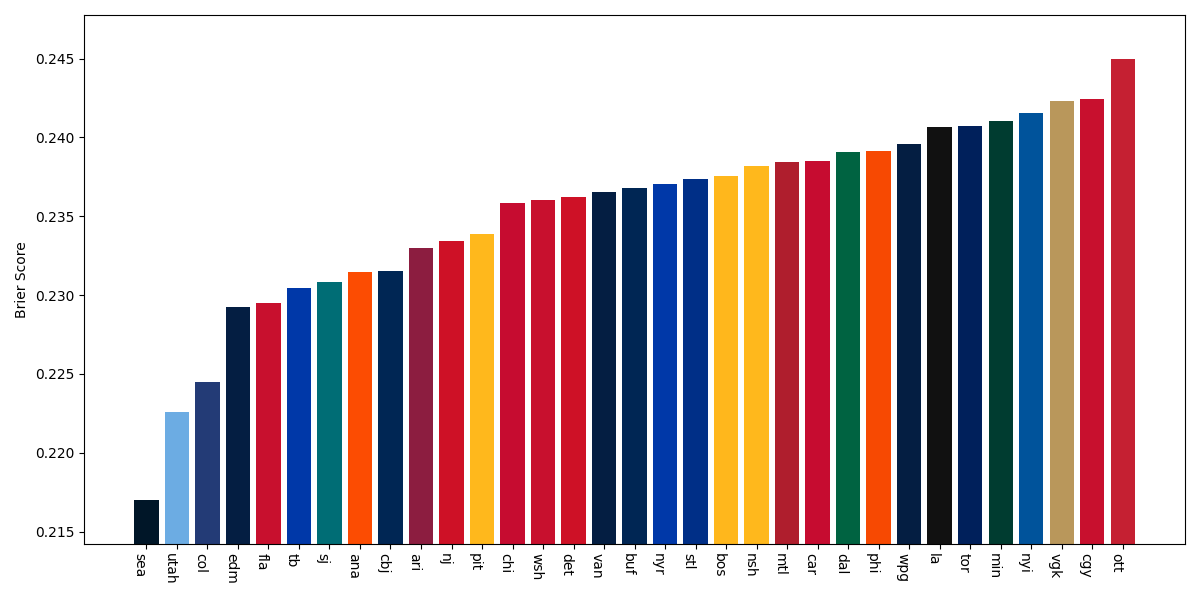

Data behind this chart, as committed beside it:
team, brier_score
sea, 0.217
utah, 0.2226
col, 0.2245
edm, 0.2292
fla, 0.2295
tb, 0.2305
sj, 0.2308
ana, 0.2315
cbj, 0.2315
ari, 0.233
nj, 0.2335
pit, 0.2339
chi, 0.2359
wsh, 0.2361
det, 0.2362
van, 0.2365
buf, 0.2368
nyr, 0.237
stl, 0.2374
bos, 0.2376
nsh, 0.2382
mtl, 0.2384
car, 0.2385
dal, 0.2391
phi, 0.2391
wpg, 0.2396
la, 0.2407
tor, 0.2407
min, 0.2411
nyi, 0.2416
vgk, 0.2423
cgy, 0.2424
ott, 0.245
